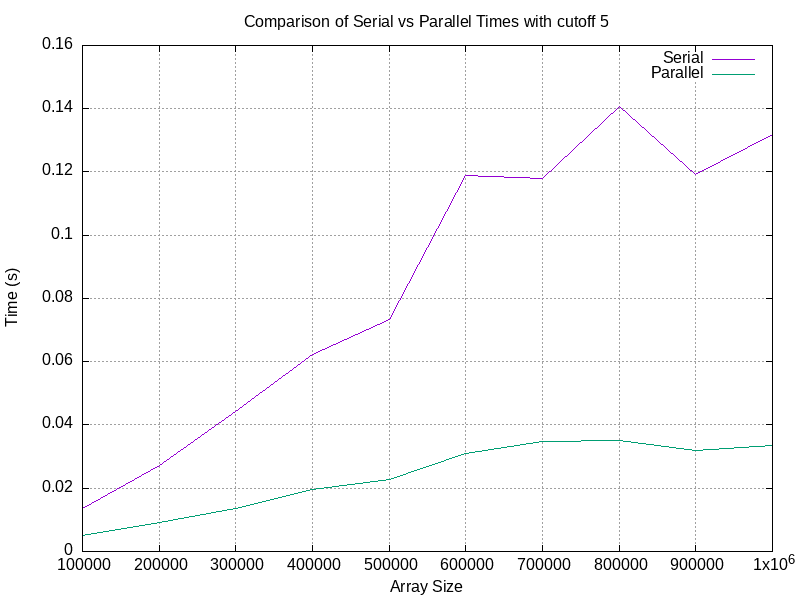

The data file committed next to this chart (first rows):
Array Size, Serial Time, Parallel Time
100000, 0.01367, 0.005
200000, 0.02717, 0.009167
300000, 0.04433, 0.01367
400000, 0.06217, 0.0195
500000, 0.07333, 0.02283
600000, 0.119, 0.03083
700000, 0.1178, 0.03483
800000, 0.1408, 0.03517
900000, 0.1193, 0.03183
1000000, 0.132, 0.03367
